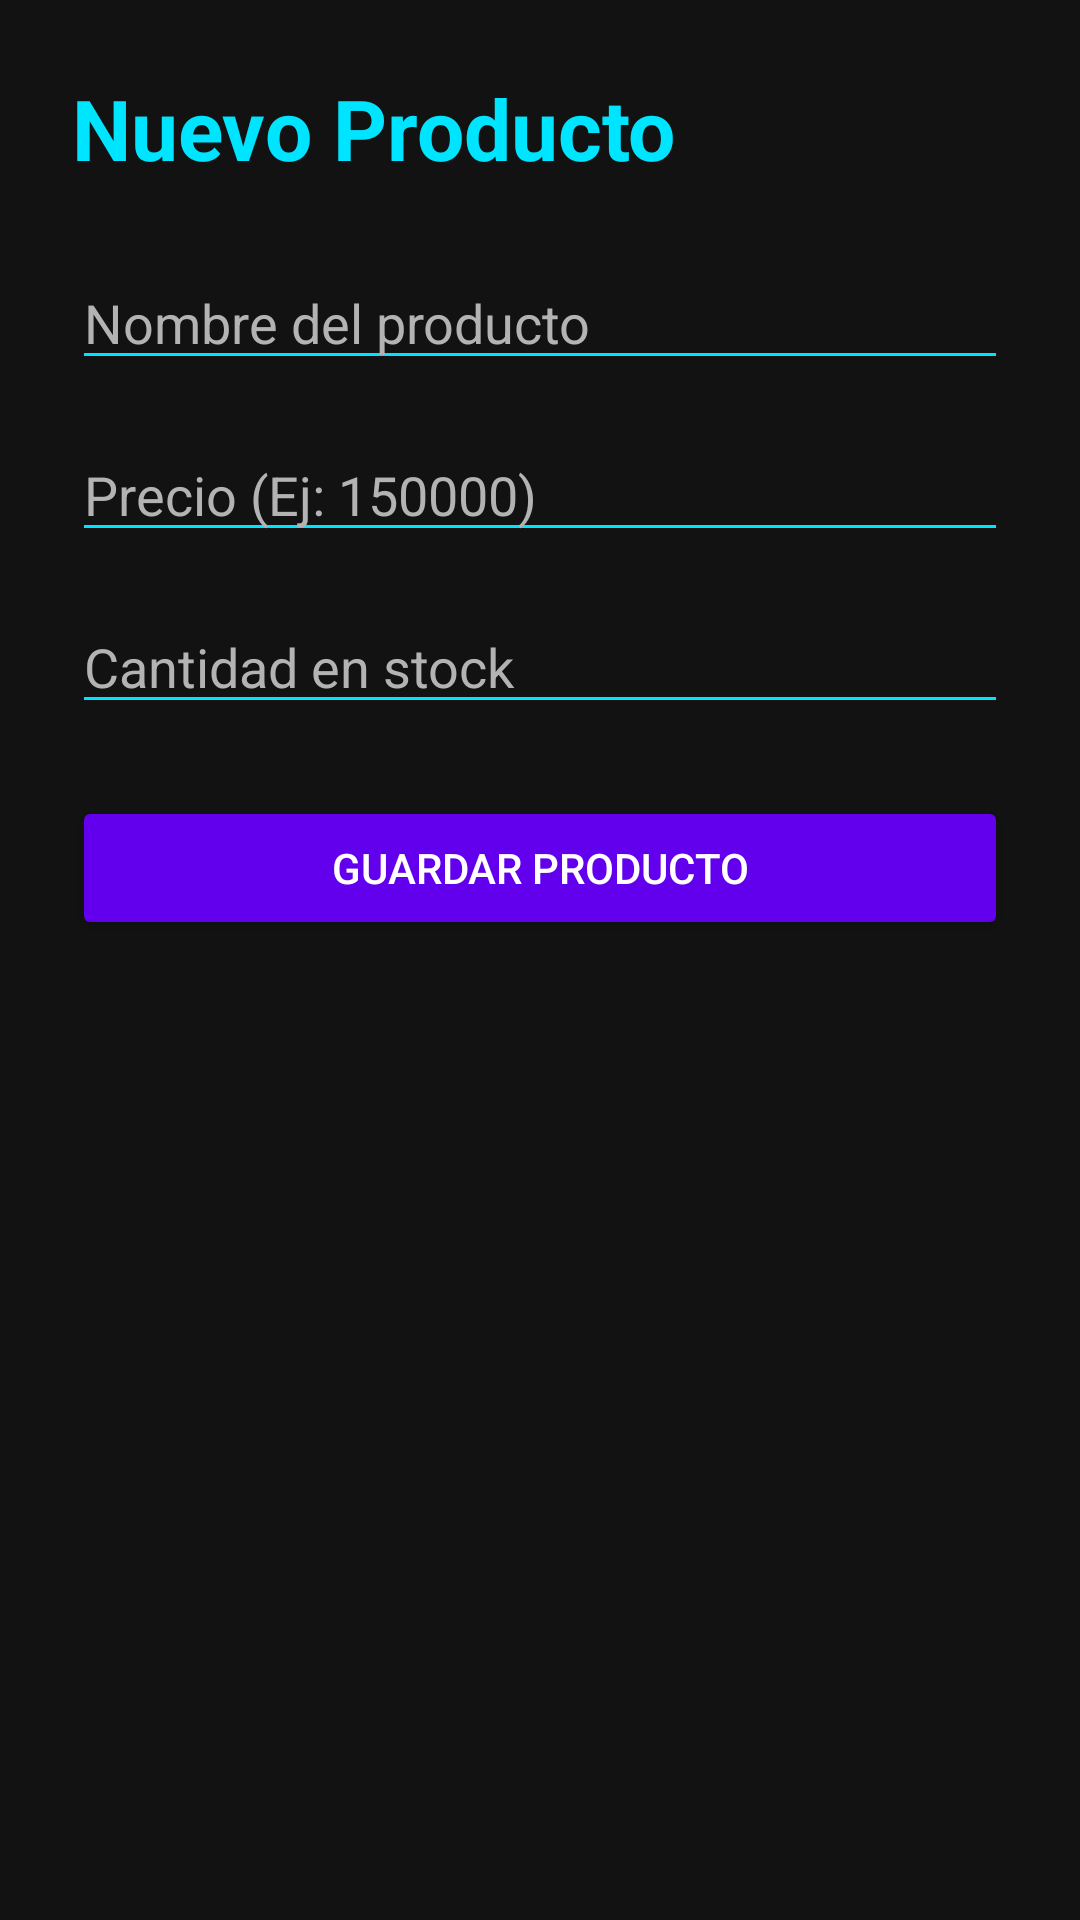

Layout XML and referenced resources for this Android screen:
<!-- AndroidManifest.xml: application theme Theme.GameTechStoreV2 -->
<!-- res/layout/activity_crear_producto.xml -->
<?xml version="1.0" encoding="utf-8"?>
<LinearLayout xmlns:android="http://schemas.android.com/apk/res/android"
    android:layout_width="match_parent"
    android:layout_height="match_parent"
    android:background="@color/fondo_oscuro"
    android:orientation="vertical"
    android:padding="24dp">

    <TextView
        android:layout_width="wrap_content"
        android:layout_height="wrap_content"
        android:text="Nuevo Producto"
        android:textColor="@color/cian_neon"
        android:textSize="28sp"
        android:textStyle="bold"
        android:layout_marginBottom="24dp"/>

    <EditText
        android:id="@+id/etNombreProd"
        android:layout_width="match_parent"
        android:layout_height="wrap_content"
        android:hint="Nombre del producto"
        android:textColorHint="@color/gris_texto"
        android:textColor="@color/white"
        android:backgroundTint="@color/cian_neon"
        android:layout_marginBottom="16dp"/>

    <EditText
        android:id="@+id/etPrecioProd"
        android:layout_width="match_parent"
        android:layout_height="wrap_content"
        android:hint="Precio (Ej: 150000)"
        android:textColorHint="@color/gris_texto"
        android:textColor="@color/white"
        android:inputType="number"
        android:backgroundTint="@color/cian_neon"
        android:layout_marginBottom="16dp"/>

    <EditText
        android:id="@+id/etStockProd"
        android:layout_width="match_parent"
        android:layout_height="wrap_content"
        android:hint="Cantidad en stock"
        android:textColorHint="@color/gris_texto"
        android:textColor="@color/white"
        android:inputType="number"
        android:backgroundTint="@color/cian_neon"
        android:layout_marginBottom="24dp"/>

    <Button
        android:id="@+id/btnGuardarProd"
        android:layout_width="match_parent"
        android:layout_height="wrap_content"
        android:text="Guardar Producto"
        android:textColor="@color/white"
        android:backgroundTint="@color/morado_gamer"/>

</LinearLayout>
<!-- resources referenced by this layout -->
<resources>
  <color name="cian_neon">#00E5FF</color>
  <color name="fondo_oscuro">#121212</color>
  <color name="gris_texto">#B3B3B3</color>
  <color name="morado_gamer">#6200EE</color>
  <color name="white">#FFFFFFFF</color>
  <style name="Theme.GameTechStoreV2" parent="Base.Theme.GameTechStoreV2" />
  <style name="Base.Theme.GameTechStoreV2" parent="Theme.Material3.DayNight.NoActionBar">
          
          
      </style>
</resources>
